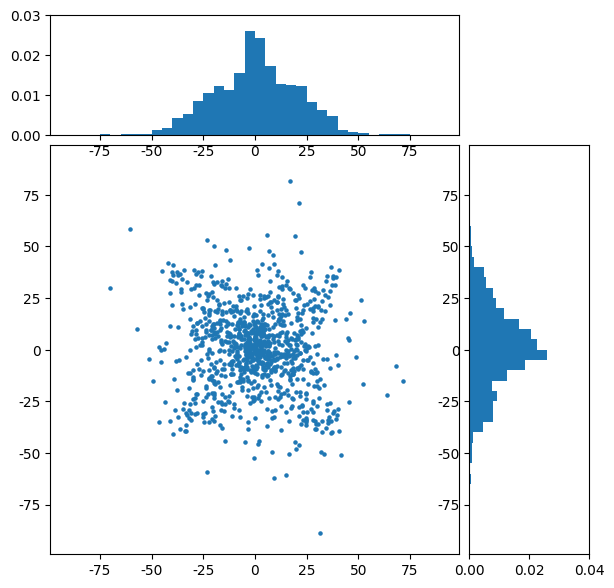
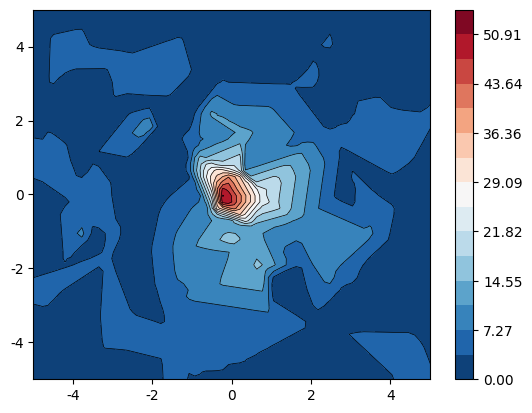

Here is the Python script that generated these plots, in order:
import numpy as np
import matplotlib.pyplot as plt
from tqdm import tqdm
from mpl_toolkits.axes_grid1 import make_axes_locatable
import matplotlib.tri as tri

# 解决中文显示的问题，SimSun是宋体，下一行解决的是显示负号的问题，改成‘True’，不显示
# 坐标轴上的负号
plt.rcParams["font.sans-serif"] = ["SimSun"]
plt.rcParams["axes.unicode_minus"] = False
n = 1000
r = np.random.uniform(-50, 50, size=2 * n)
r = np.copy(np.reshape(r, (2, n)))
velocity1 = np.zeros((2, n))
velocity2 = np.zeros((2, n))


def v1():
    vel = np.random.uniform(0, 2 * np.pi, size=n)
    r2 = np.random.uniform(0, 1, size=n)
    velocity1[0, :] = r2 * np.cos(vel)
    velocity1[1, :] = r2 * np.sin(vel)
    return velocity1


def gravity(r):
    x = r[0, :]
    y = r[1, :]
    g = np.zeros((2, n))
    index = x ** 2 + y ** 2 > 0.1
    g[0, index] = -x[index] * 10 / ((x[index] ** 2 + y[index] ** 2) ** 1.5)
    g[1, index] = -y[index] * 10 / ((x[index] ** 2 + y[index] ** 2) ** 1.5)
    return g


def v2(velocity2):
    g = gravity(r)
    velocity2 += g * 0.001
    return velocity2


def dr1(velocity1, velocity2):
    dr = (velocity1 + velocity2) * 0.001
    return dr


for i in tqdm(range(100000)):
    velocity1 = v1()
    velocity2 = v2(velocity2)
    dr = dr1(velocity1, velocity2)
    r += dr

fig1, axScatter = plt.subplots(figsize=(7.0, 7.0))
x = r[0, :]
y = r[1, :]
axScatter.scatter(x, y, s=5)
axScatter.set_aspect(1.)

# create new axes on the right and on the top of the current axes
# The first argument of the new_vertical(new_horizontal) method is
# the height (width) of the axes to be created in inches.
divider = make_axes_locatable(axScatter)
axHistx = divider.append_axes("top", 1.2, pad=0.1, sharex=axScatter)
axHisty = divider.append_axes("right", 1.2, pad=0.1, sharey=axScatter)

# make some labels invisible
plt.setp(axHistx.get_xticklabels() + axHisty.get_yticklabels(),
         visible=True)

# now determine nice limits by hand:
binwidth = 5
xymax = np.max([np.max(np.fabs(x)), np.max(np.fabs(y))])
lim = (int(xymax / binwidth) + 1) * binwidth

bins = np.arange(-lim, lim + binwidth, binwidth)
axHistx.hist(x, bins=bins, density=True)
axHisty.hist(y, bins=bins, density=True, orientation='horizontal')

# the xaxis of axHistx and yaxis of axHisty are shared with axScatter,
# thus there is no need to manually adjust the xlim and ylim of these
# axis.

# axHistx.axis["bottom"].major_ticklabels.set_visible(False)
for tl in axHistx.get_xticklabels():
    tl.set_visible(True)
axHistx.set_yticks(np.arange(0, 40, 10) * 0.001)

# axHisty.axis["left"].major_ticklabels.set_visible(False)
for tl in axHisty.get_yticklabels():
    tl.set_visible(True)
axHisty.set_xticks(np.arange(0, 50, 20) * 0.001)
plt.draw()
plt.show()

# 因为x，y是不规则的网格数据，需要处理一下
xi = np.linspace(x.min(), x.max(), 1000)
yi = np.linspace(y.min(), y.max(), 1000)
z = ((velocity1[0, :] + velocity2[0, :]) ** 2 + (velocity1[1, :] + velocity2[1, :]) ** 2) #** 0.5
# Perform linear interpolation of the data (x,y)
# on a grid defined by (xi,yi)
triang = tri.Triangulation(x, y)
interpolator = tri.LinearTriInterpolator(triang, z)
Xi, Yi = np.meshgrid(xi, yi)
zi = interpolator(Xi, Yi)
fig2 = plt.figure(dpi=250)
# cntr1 = plt.contourf(Xi, Yi, zi, levels=16, cmap="RdBu_r")
# plt.contour(Xi, Yi, zi, levels=16, linewidths=0.5, colors='k')
lim = np.linspace(z.min(), z.max(), 16)
cntr1 = plt.contourf(Xi, Yi, zi, lim, cmap="RdBu_r")
plt.contour(Xi, Yi, zi, lim, linewidths=0.5, colors='k')
plt.xlim(-5, 5)
plt.ylim(-5, 5)
#fig2.colorbar(cntr1)#, ax=ax1)
#plt.subplots_adjust(hspace=0.5)
plt.colorbar(cntr1)
plt.show()
